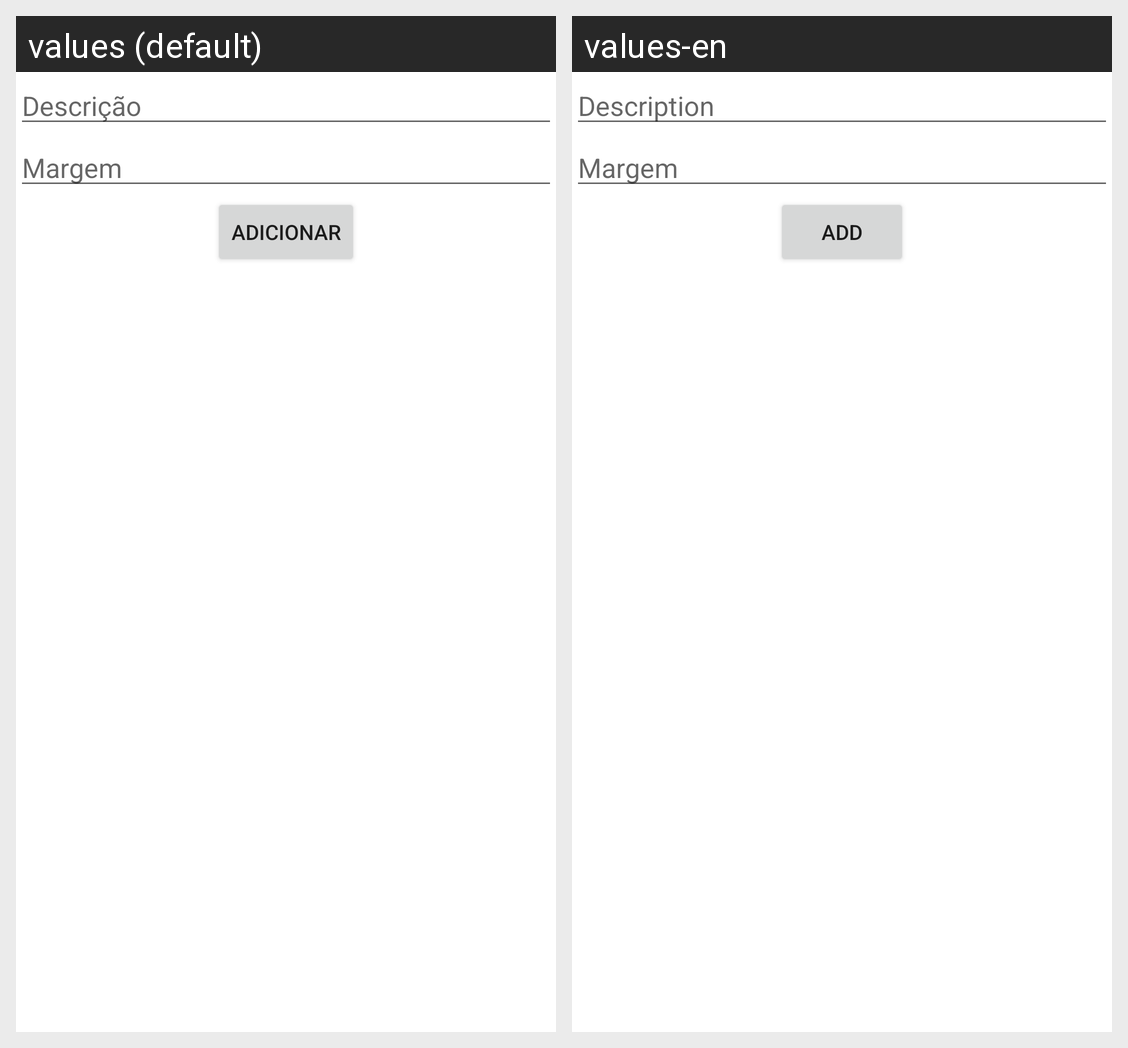

Translations of the strings shown on this Android screen, per locale in the grid:
Android screen res/layout/fragment_cadastro_categoria.xml rendered under 2 locales, left to right: values (default), values-en. Device: Nexus 5 (rendered at 1080×1920; each locale shown at half size, 540×960, under a caption strip naming it); theme Theme.Cadastros_Financas.
Strings drawn on this screen, with the default value and each locale's value (text and hints the layout hard-codes, and strings that could not be matched under every locale, appear in the picture but are not listed):

descricao
  values: Descrição
  values-en: Description

adicionar
  values: Adicionar
  values-en: Add
